Run: headless pygame with SDL's dummy video driver; simulated clock (each Clock.tick advances the game by its frame time, no real sleeping); random seed 0; keys injected as events and as key.get_pressed() state; no mouse input.
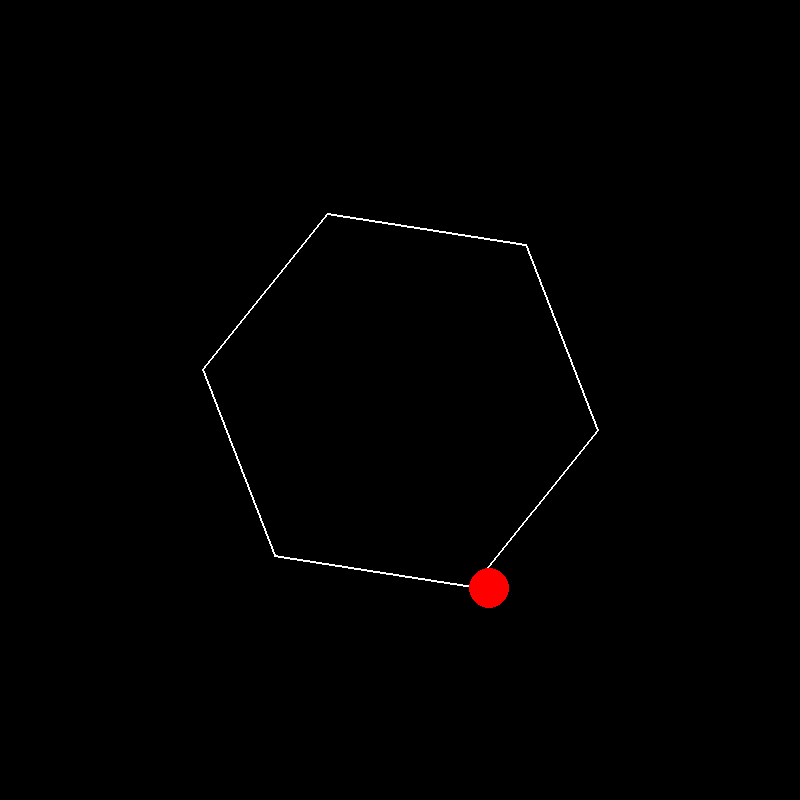
Frame 1 of 4 · flips 1–60 · no input
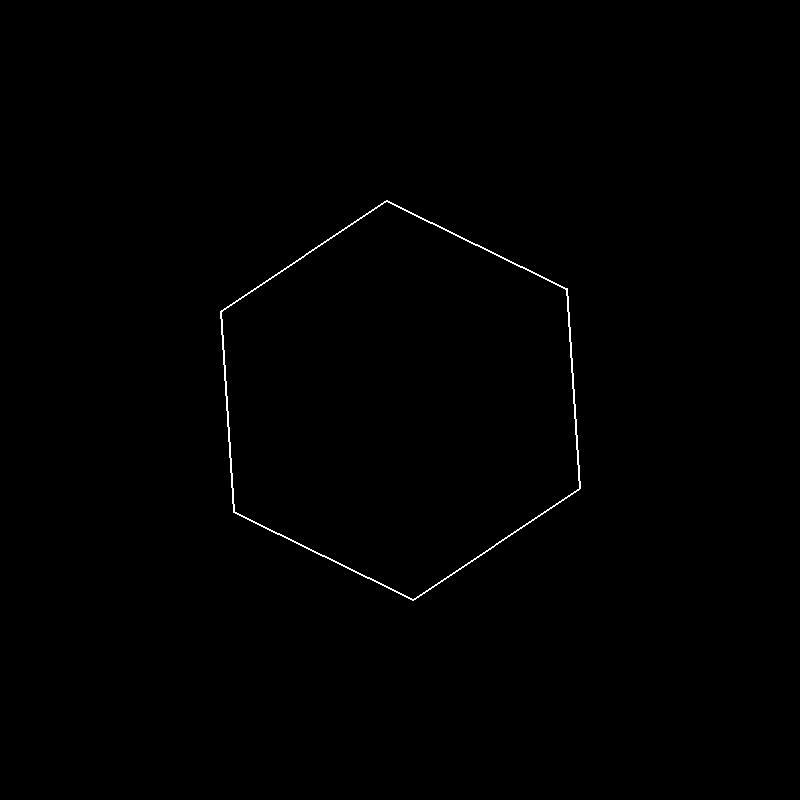
Frame 2 of 4 · flips 61–180 · tapped SPACE, RETURN · held RIGHT (→), D
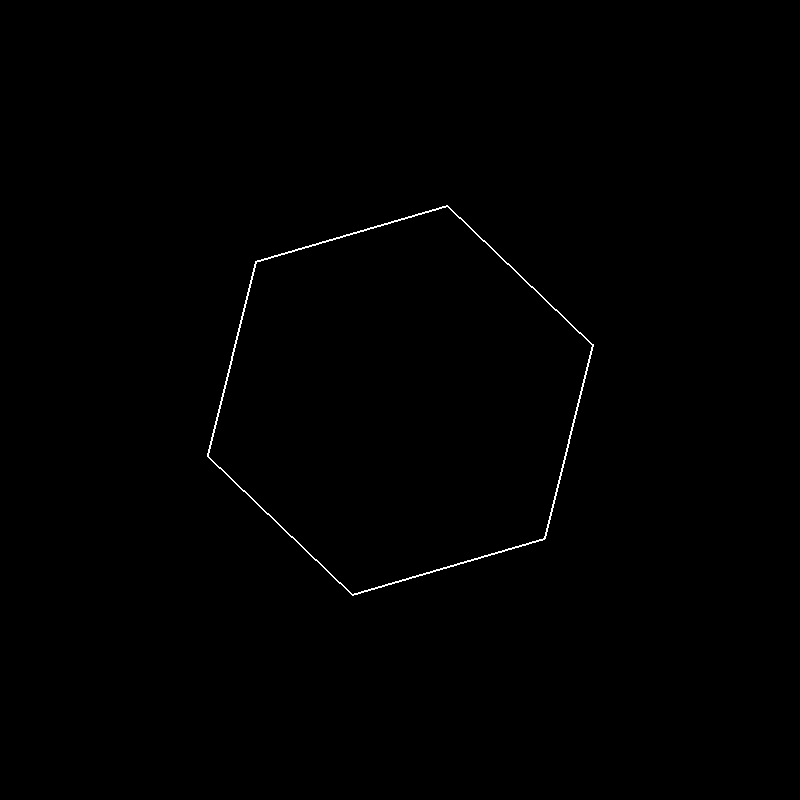
Frame 3 of 4 · flips 181–300 · held DOWN (↓), S
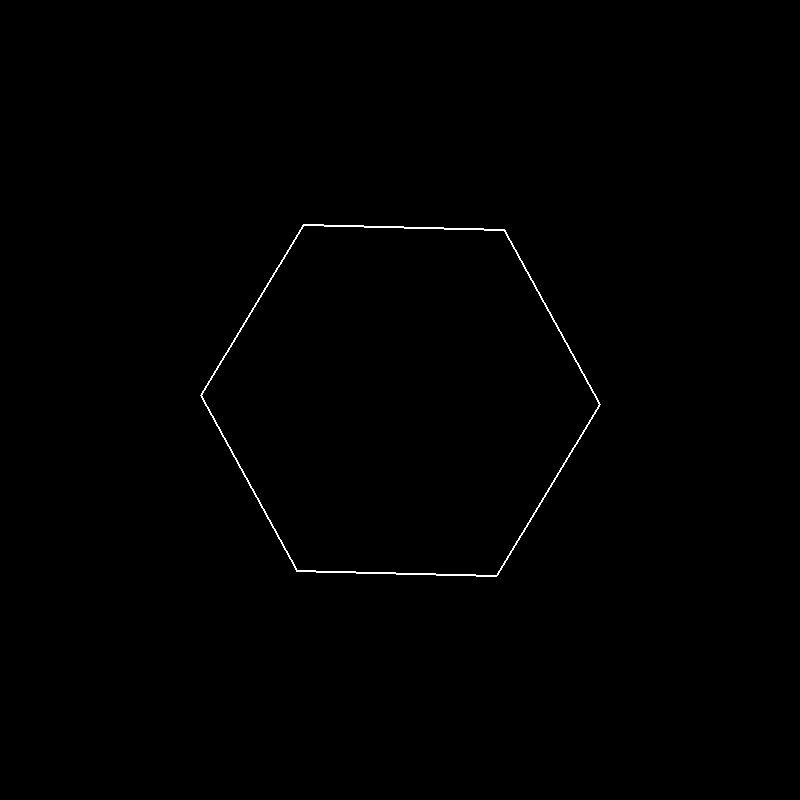
Frame 4 of 4 · flips 301–420 · held LEFT (←), A, UP (↑), W

The pygame program that drew these frames:

import pygame
import math
import random

# Initialize Pygame
pygame.init()

# Set up the display
WIDTH = 800
HEIGHT = 800
screen = pygame.display.set_mode((WIDTH, HEIGHT))
pygame.display.set_caption("Ball in Spinning Hexagon")

# Colors
WHITE = (255, 255, 255)
RED = (255, 0, 0)
BLACK = (0, 0, 0)

# Ball properties
ball_radius = 20
ball_pos = [WIDTH // 2, HEIGHT // 2]
ball_vel = [random.uniform(-5, 5), random.uniform(-5, 5)]
GRAVITY = 0.2
FRICTION = 0.99
BOUNCE = 0.9  # Energy loss on bounce

# Hexagon properties
hex_radius = 200
hex_center = [WIDTH // 2, HEIGHT // 2]
rotation_angle = 0
ROTATION_SPEED = 0.02  # radians per frame

# Clock for controlling framerate
clock = pygame.time.Clock()


def rotate_point(point, angle, center):
    """Rotate a point around a center by given angle in radians"""
    x, y = point[0] - center[0], point[1] - center[1]
    new_x = x * math.cos(angle) - y * math.sin(angle)
    new_y = x * math.sin(angle) + y * math.cos(angle)
    return [new_x + center[0], new_y + center[1]]


def get_hexagon_points(center, radius, angle):
    """Calculate the vertices of a rotating hexagon"""
    points = []
    for i in range(6):
        vertex_angle = angle + (i * math.pi / 3)
        x = center[0] + radius * math.cos(vertex_angle)
        y = center[1] + radius * math.sin(vertex_angle)
        points.append([x, y])
    return points


def line_intersection(p1, p2, p3, p4):
    """Find intersection point between two line segments"""
    x1, y1 = p1
    x2, y2 = p2
    x3, y3 = p3
    x4, y4 = p4

    denom = (x1 - x2) * (y3 - y4) - (y1 - y2) * (x3 - x4)
    if denom == 0:  # Lines are parallel
        return None

    t = ((x1 - x3) * (y3 - y4) - (y1 - y3) * (x3 - x4)) / denom
    u = -((x1 - x2) * (y1 - y3) - (y1 - y2) * (x1 - x3)) / denom

    if 0 <= t <= 1 and 0 <= u <= 1:
        return [x1 + t * (x2 - x1), y1 + t * (y2 - y1)]
    return None


def reflect_velocity(vel, normal):
    """Calculate reflection of velocity given a normal vector"""
    dot = vel[0] * normal[0] + vel[1] * normal[1]
    return [
        vel[0] - 2 * dot * normal[0],
        vel[1] - 2 * dot * normal[1]
    ]


# Main game loop
running = True
while running:
    for event in pygame.event.get():
        if event.type == pygame.QUIT:
            running = False

    # Update rotation
    rotation_angle += ROTATION_SPEED

    # Apply gravity and friction
    ball_vel[1] += GRAVITY
    ball_vel[0] *= FRICTION
    ball_vel[1] *= FRICTION

    # Update ball position
    new_pos = [ball_pos[0] + ball_vel[0], ball_pos[1] + ball_vel[1]]

    # Get current hexagon points
    hex_points = get_hexagon_points(hex_center, hex_radius, rotation_angle)

    # Check collision with hexagon walls
    for i in range(6):
        p1 = hex_points[i]
        p2 = hex_points[(i + 1) % 6]

        # Check if ball path intersects wall
        intersection = line_intersection(
            ball_pos, new_pos,
            p1, p2
        )

        if intersection:
            # Calculate wall normal
            wall_vec = [p2[0] - p1[0], p2[1] - p1[1]]
            length = math.sqrt(wall_vec[0] ** 2 + wall_vec[1] ** 2)
            normal = [-wall_vec[1] / length, wall_vec[0] / length]

            # Reflect velocity
            ball_vel = reflect_velocity(ball_vel, normal)
            ball_vel[0] *= BOUNCE
            ball_vel[1] *= BOUNCE

            # Position ball at intersection point
            ball_pos = [intersection[0] - ball_vel[0], intersection[1] - ball_vel[1]]
            break
    else:
        # If no collision, update position normally
        ball_pos = new_pos

    # Clear screen
    screen.fill(BLACK)

    # Draw hexagon
    pygame.draw.polygon(screen, WHITE, hex_points, 2)

    # Draw ball
    pygame.draw.circle(screen, RED, [int(ball_pos[0]), int(ball_pos[1])], ball_radius)

    # Update display
    pygame.display.flip()

    # Control framerate
    clock.tick(60)

pygame.quit()
